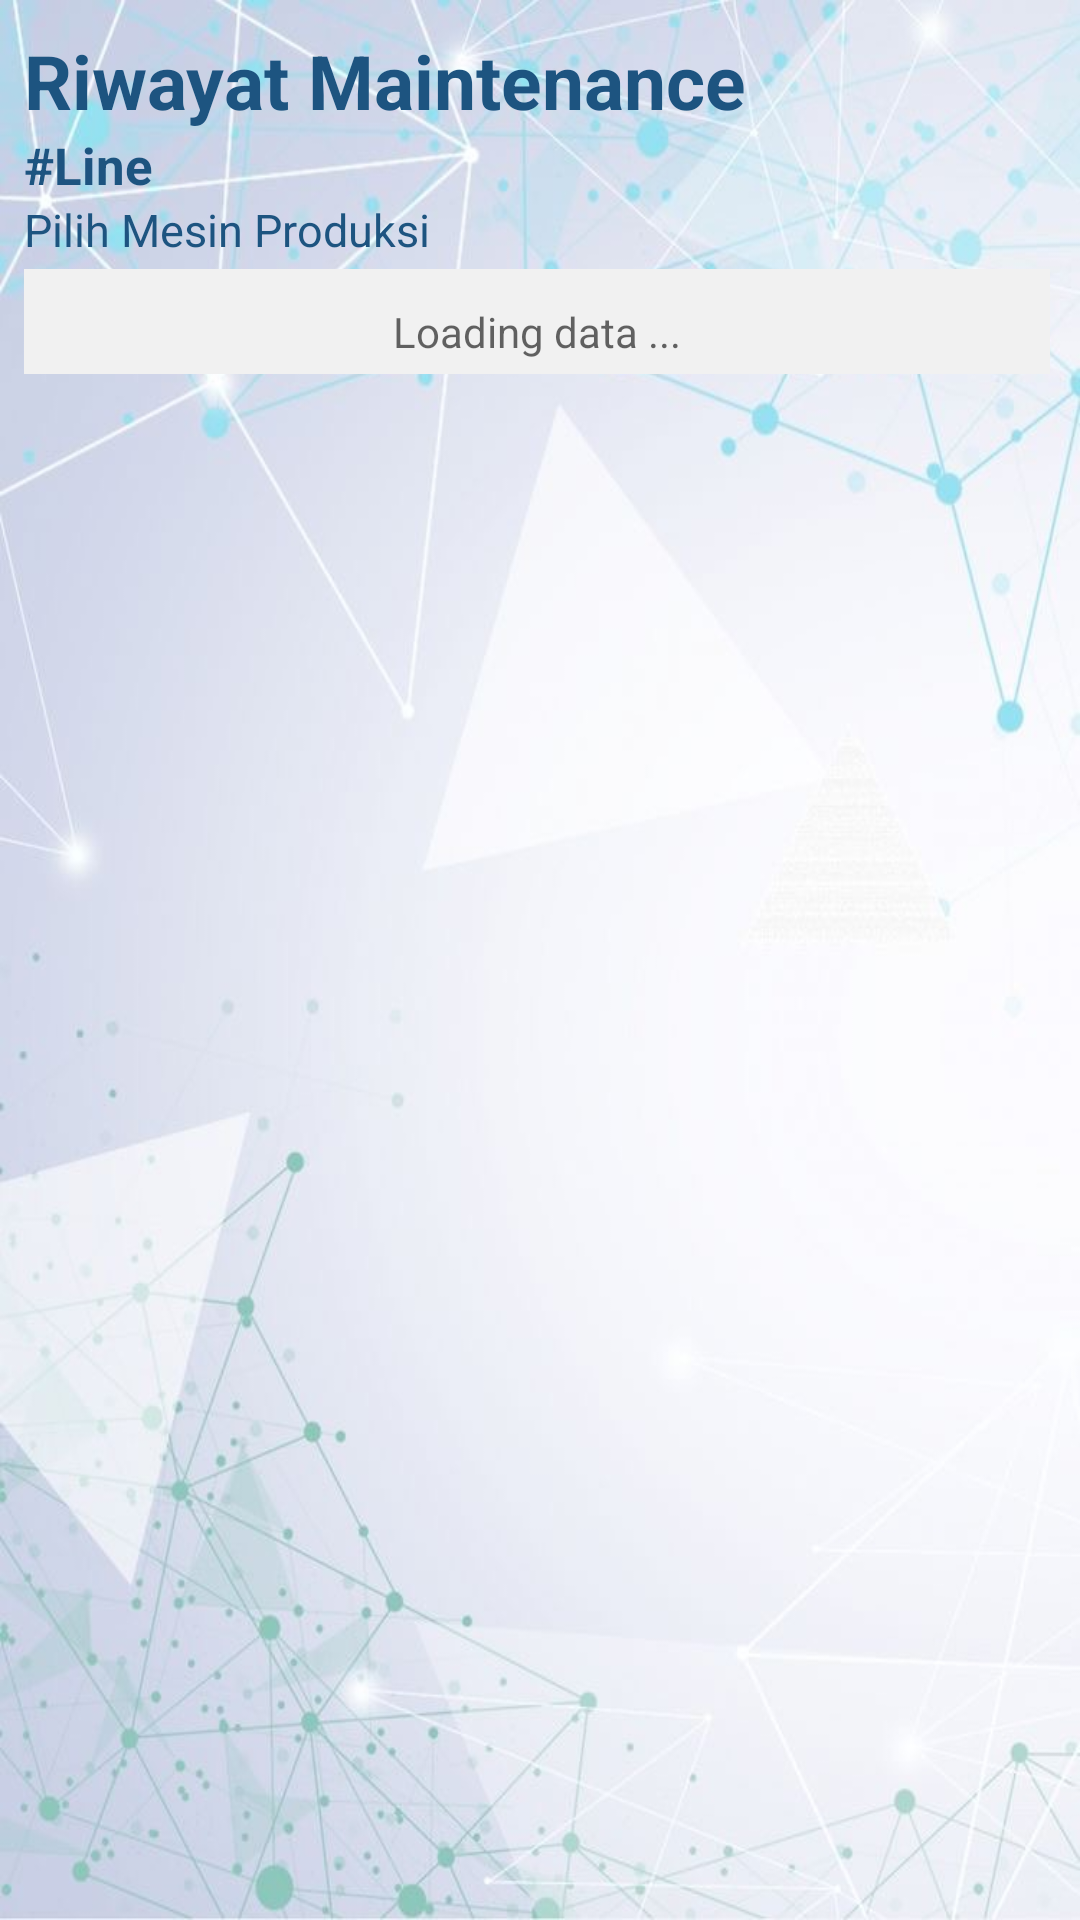

This screen was rendered from an Android layout file. Write that file and the resources it references.
<!-- AndroidManifest.xml: application theme Theme.MaintenanceApps -->
<!-- res/layout/activity_mesin.xml -->
<?xml version="1.0" encoding="utf-8"?>
<androidx.constraintlayout.widget.ConstraintLayout
    xmlns:android="http://schemas.android.com/apk/res/android"
    xmlns:app="http://schemas.android.com/apk/res-auto"
    xmlns:tools="http://schemas.android.com/tools"
    android:layout_width="match_parent"
    android:layout_height="match_parent"
    tools:context=".Maintenance.PelaksanaanActivity"
    android:background="@drawable/ayosemangat">

    <LinearLayout
        android:layout_width="match_parent"
        android:layout_height="match_parent"
        android:orientation="vertical">

        <TextView
            android:layout_width="match_parent"
            android:layout_height="wrap_content"
            android:text="Riwayat Maintenance"
            android:textColor="@color/colorPrimaryDark"
            android:layout_marginTop="10dp"
            android:layout_marginStart="8dp"
            android:layout_marginEnd="10dp"
            android:textSize="25dp"
            android:textStyle="bold" />
        <TextView
            android:id="@+id/txt_line"
            android:layout_width="match_parent"
            android:layout_height="wrap_content"
            android:textColor="@color/colorPrimaryDark"
            android:layout_marginStart="8dp"
            android:layout_marginEnd="10dp"
            android:textStyle="bold"
            android:text="#Line"
            android:textSize="17sp" />
        <TextView
            android:layout_width="match_parent"
            android:layout_height="wrap_content"
            android:text="Pilih Mesin Produksi"
            android:textColor="@color/colorPrimaryDark"
            android:layout_marginStart="8dp"
            android:layout_marginEnd="10dp"
            android:textSize="15sp" />

        <LinearLayout
            android:id="@+id/layout_kosong"
            android:layout_width="match_parent"
            android:layout_height="35dp"
            android:paddingTop="7dp"
            android:layout_marginStart="8dp"
            android:layout_marginEnd="10dp"
            android:orientation="horizontal"
            android:background="@color/colorLightGrey"
            android:layout_marginTop="3dp">
            <TextView
                android:id="@+id/txt_layout"
                android:layout_width="match_parent"
                android:layout_height="wrap_content"
                android:layout_gravity="center"
                android:textAlignment="center"
                android:textColor="@color/colorDark"
                android:hint="Loading data ..." />
        </LinearLayout>

        <androidx.recyclerview.widget.RecyclerView
            android:id="@+id/rvMesin"
            android:layout_width="match_parent"
            android:layout_height="match_parent"
            android:layout_marginStart="8dp"
            android:layout_marginTop="7dp"
            android:layout_marginEnd="10dp"
            android:scrollbarAlwaysDrawHorizontalTrack="true" />

    </LinearLayout>

</androidx.constraintlayout.widget.ConstraintLayout>
<!-- resources referenced by this layout -->
<resources>
  <color name="colorDark">#555555</color>
  <color name="colorLightGrey">#F1F1F1</color>
  <color name="colorPrimaryDark">#1D5480</color>
  <!-- drawable ayosemangat: jpeg bitmap (drawable, 114848 bytes) -->
  <style name="Theme.MaintenanceApps" parent="Theme.MaterialComponents.DayNight.DarkActionBar">
          
          <item name="colorPrimary">@color/purple_500</item>
          <item name="colorPrimaryVariant">@color/purple_700</item>
          <item name="colorOnPrimary">@color/white</item>
          
          <item name="colorSecondary">@color/teal_200</item>
          <item name="colorSecondaryVariant">@color/teal_700</item>
          <item name="colorOnSecondary">@color/black</item>
          
          <item name="android:statusBarColor">?attr/colorPrimaryVariant</item>
          
      </style>
  <color name="purple_500">#FF6200EE</color>
  <color name="purple_700">#FF3700B3</color>
  <color name="white">#FFFFFFFF</color>
  <color name="teal_200">#FF03DAC5</color>
  <color name="teal_700">#FF018786</color>
  <color name="black">#FF000000</color>
</resources>
